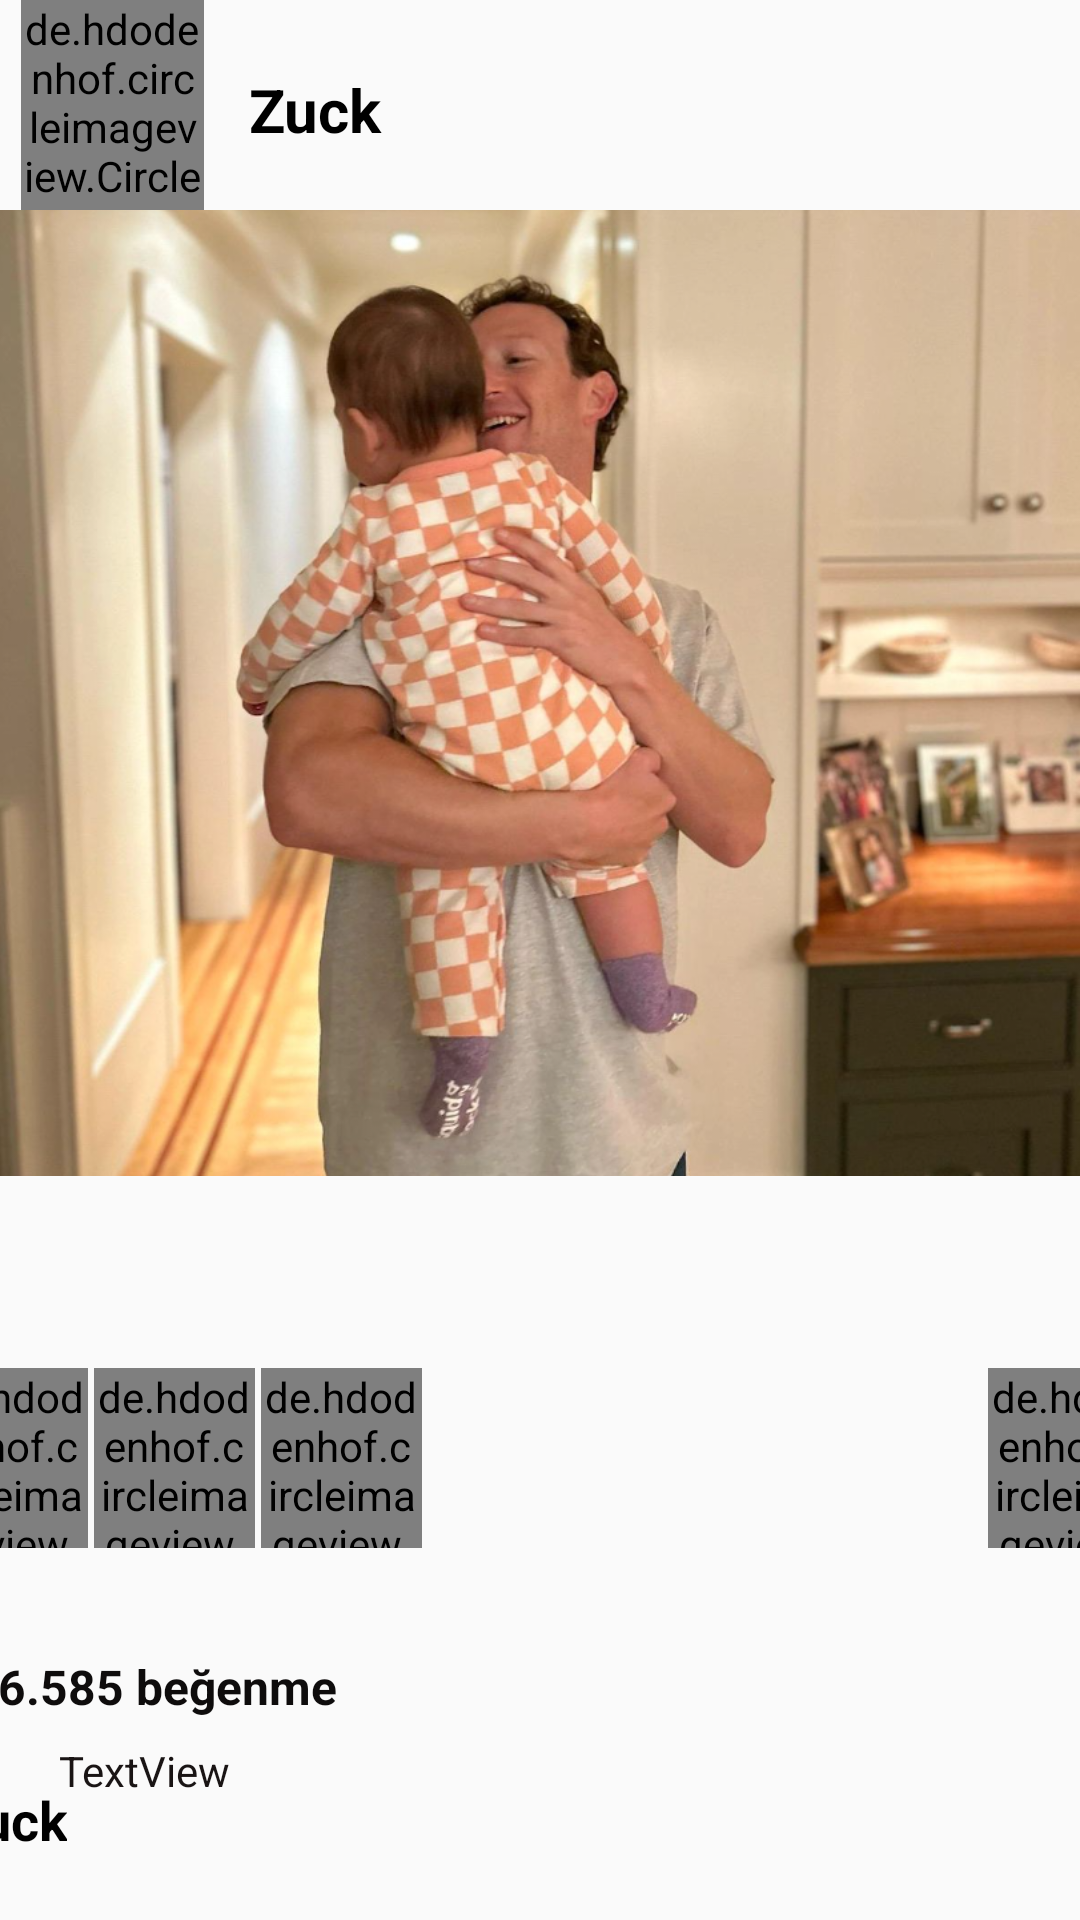

Android layout source for this screen:
<!-- AndroidManifest.xml: application theme Theme.Girisekrani -->
<!-- res/layout/post.xml -->
<?xml version="1.0" encoding="utf-8"?>
<androidx.constraintlayout.widget.ConstraintLayout xmlns:android="http://schemas.android.com/apk/res/android"
    xmlns:app="http://schemas.android.com/apk/res-auto"
    xmlns:tools="http://schemas.android.com/tools"
    android:layout_width="wrap_content"
    android:layout_height="510dp">

    <ImageView
        android:id="@+id/post"
        android:layout_width="wrap_content"
        android:layout_height="322dp"
        android:scaleType="centerCrop"
        android:src="@drawable/zuckpost"
        app:layout_constraintEnd_toEndOf="parent"
        app:layout_constraintHorizontal_bias="0.0"
        app:layout_constraintStart_toStartOf="parent"
        app:layout_constraintTop_toBottomOf="@+id/linearLayout4" />

    <LinearLayout
        android:id="@+id/linearLayout4"
        android:layout_width="409dp"
        android:layout_height="70dp"
        android:orientation="horizontal"
        tools:ignore="MissingConstraints"
        tools:layout_editor_absoluteX="1dp"
        tools:layout_editor_absoluteY="1dp">

        <de.hdodenhof.circleimageview.CircleImageView
            android:id="@+id/pp"
            android:layout_width="5dp"
            android:layout_height="match_parent"
            android:layout_marginStart="7dp"
            android:layout_marginEnd="15dp"
            android:layout_weight="1"
            android:src="@drawable/ppzuck" />

        <TextView
            android:id="@+id/ad"
            android:layout_width="wrap_content"
            android:layout_height="wrap_content"
            android:layout_marginTop="23dp"
            android:layout_weight="5"
            android:text="Zuck"
            android:textColor="@color/black"
            android:textSize="20dp"
            android:textStyle="bold" />
    </LinearLayout>

    <LinearLayout
        android:id="@+id/linearLayout5"
        android:layout_width="409dp"
        android:layout_height="60dp"
        android:layout_marginBottom="60dp"
        android:orientation="horizontal"
        app:layout_constraintBottom_toBottomOf="parent"
        app:layout_constraintEnd_toEndOf="parent"
        app:layout_constraintStart_toStartOf="parent"
        app:layout_constraintTop_toBottomOf="@+id/post">

        <de.hdodenhof.circleimageview.CircleImageView
            android:id="@+id/begen"
            android:layout_width="7dp"
            android:layout_height="match_parent"
            android:layout_marginEnd="2dp"
            android:layout_weight="1"
            android:src="@drawable/ekran_g_r_nt_s__2024_02_13_141746" />

        <de.hdodenhof.circleimageview.CircleImageView
            android:id="@+id/yorum"
            android:layout_width="7dp"
            android:layout_height="match_parent"
            android:layout_marginEnd="2dp"
            android:layout_weight="1"
            android:src="@drawable/whatsapp_g_rsel_2024_02_13_saat_14_59_59_3e16aa86" />

        <de.hdodenhof.circleimageview.CircleImageView
            android:id="@+id/mesaj"
            android:layout_width="7dp"
            android:layout_height="match_parent"
            android:layout_marginEnd="2dp"
            android:layout_weight="1"
            android:src="@drawable/whatsapp_g_rsel_2024_02_13_saat_15_00_22_f887c9a8" />

        <TextView
            android:id="@+id/bosluk"
            android:layout_width="wrap_content"
            android:layout_height="wrap_content"
            android:layout_marginTop="25dp"
            android:layout_weight="4" />

        <de.hdodenhof.circleimageview.CircleImageView
            android:id="@+id/kaydet"
            android:layout_width="7dp"
            android:layout_height="match_parent"
            android:layout_marginEnd="2dp"
            android:layout_weight="1"
            android:src="@drawable/whatsapp_g_rsel_2024_02_13_saat_15_19_17_6949a56e" />
    </LinearLayout>

    <TextView
        android:id="@+id/texttt"
        android:layout_width="wrap_content"
        android:layout_height="wrap_content"
        android:layout_marginEnd="268dp"
        android:layout_marginBottom="32dp"
        android:text="556.585 beğenme"
        android:textColor="#0E0C0C"
        android:textSize="16sp"
        android:textStyle="bold"
        app:layout_constraintBottom_toBottomOf="parent"
        app:layout_constraintEnd_toEndOf="parent"
        app:layout_constraintStart_toStartOf="parent"
        app:layout_constraintTop_toBottomOf="@+id/linearLayout5" />

    <TextView
        android:id="@+id/isim"
        android:layout_width="wrap_content"
        android:layout_height="wrap_content"
        android:layout_marginEnd="88dp"
        android:text="Zuck"
        android:textColor="#000000"
        android:textSize="18sp"
        android:textStyle="bold"
        app:layout_constraintBottom_toBottomOf="parent"
        app:layout_constraintEnd_toEndOf="@+id/texttt"
        app:layout_constraintStart_toStartOf="@+id/texttt"
        app:layout_constraintTop_toBottomOf="@+id/texttt" />

    <TextView
        android:id="@+id/aciklama"
        android:layout_width="300dp"
        android:layout_height="wrap_content"
        android:layout_marginTop="32dp"
        android:layout_marginEnd="43dp"
        android:layout_marginBottom="8dp"
        android:text="TextView"
        android:textColor="#191414"
        app:layout_constraintBottom_toBottomOf="parent"
        app:layout_constraintEnd_toEndOf="parent"
        app:layout_constraintStart_toEndOf="@+id/isim"
        app:layout_constraintTop_toBottomOf="@+id/linearLayout5" />
</androidx.constraintlayout.widget.ConstraintLayout>
<!-- resources referenced by this layout -->
<resources>
  <!-- drawable ekran_g_r_nt_s__2024_02_13_141746: png bitmap (drawable, 1104 bytes) -->
  <!-- drawable ppzuck: png bitmap (drawable, 44829 bytes) -->
  <!-- drawable whatsapp_g_rsel_2024_02_13_saat_14_59_59_3e16aa86: jpg bitmap (drawable, 1566 bytes) -->
  <!-- drawable whatsapp_g_rsel_2024_02_13_saat_15_00_22_f887c9a8: jpg bitmap (drawable, 1397 bytes) -->
  <!-- drawable whatsapp_g_rsel_2024_02_13_saat_15_19_17_6949a56e: jpg bitmap (drawable, 1526 bytes) -->
  <!-- drawable zuckpost: png bitmap (drawable, 909519 bytes) -->
  <style name="Theme.Girisekrani" parent="Base.Theme.Girisekrani" />
  <style name="Base.Theme.Girisekrani" parent="Theme.AppCompat.Light.NoActionBar">
          
          
      </style>
  <!-- not gathered from this repository: default colours our renderer supplied (Android Studio template values) -->
  <color name="black">#FF000000</color>
</resources>
